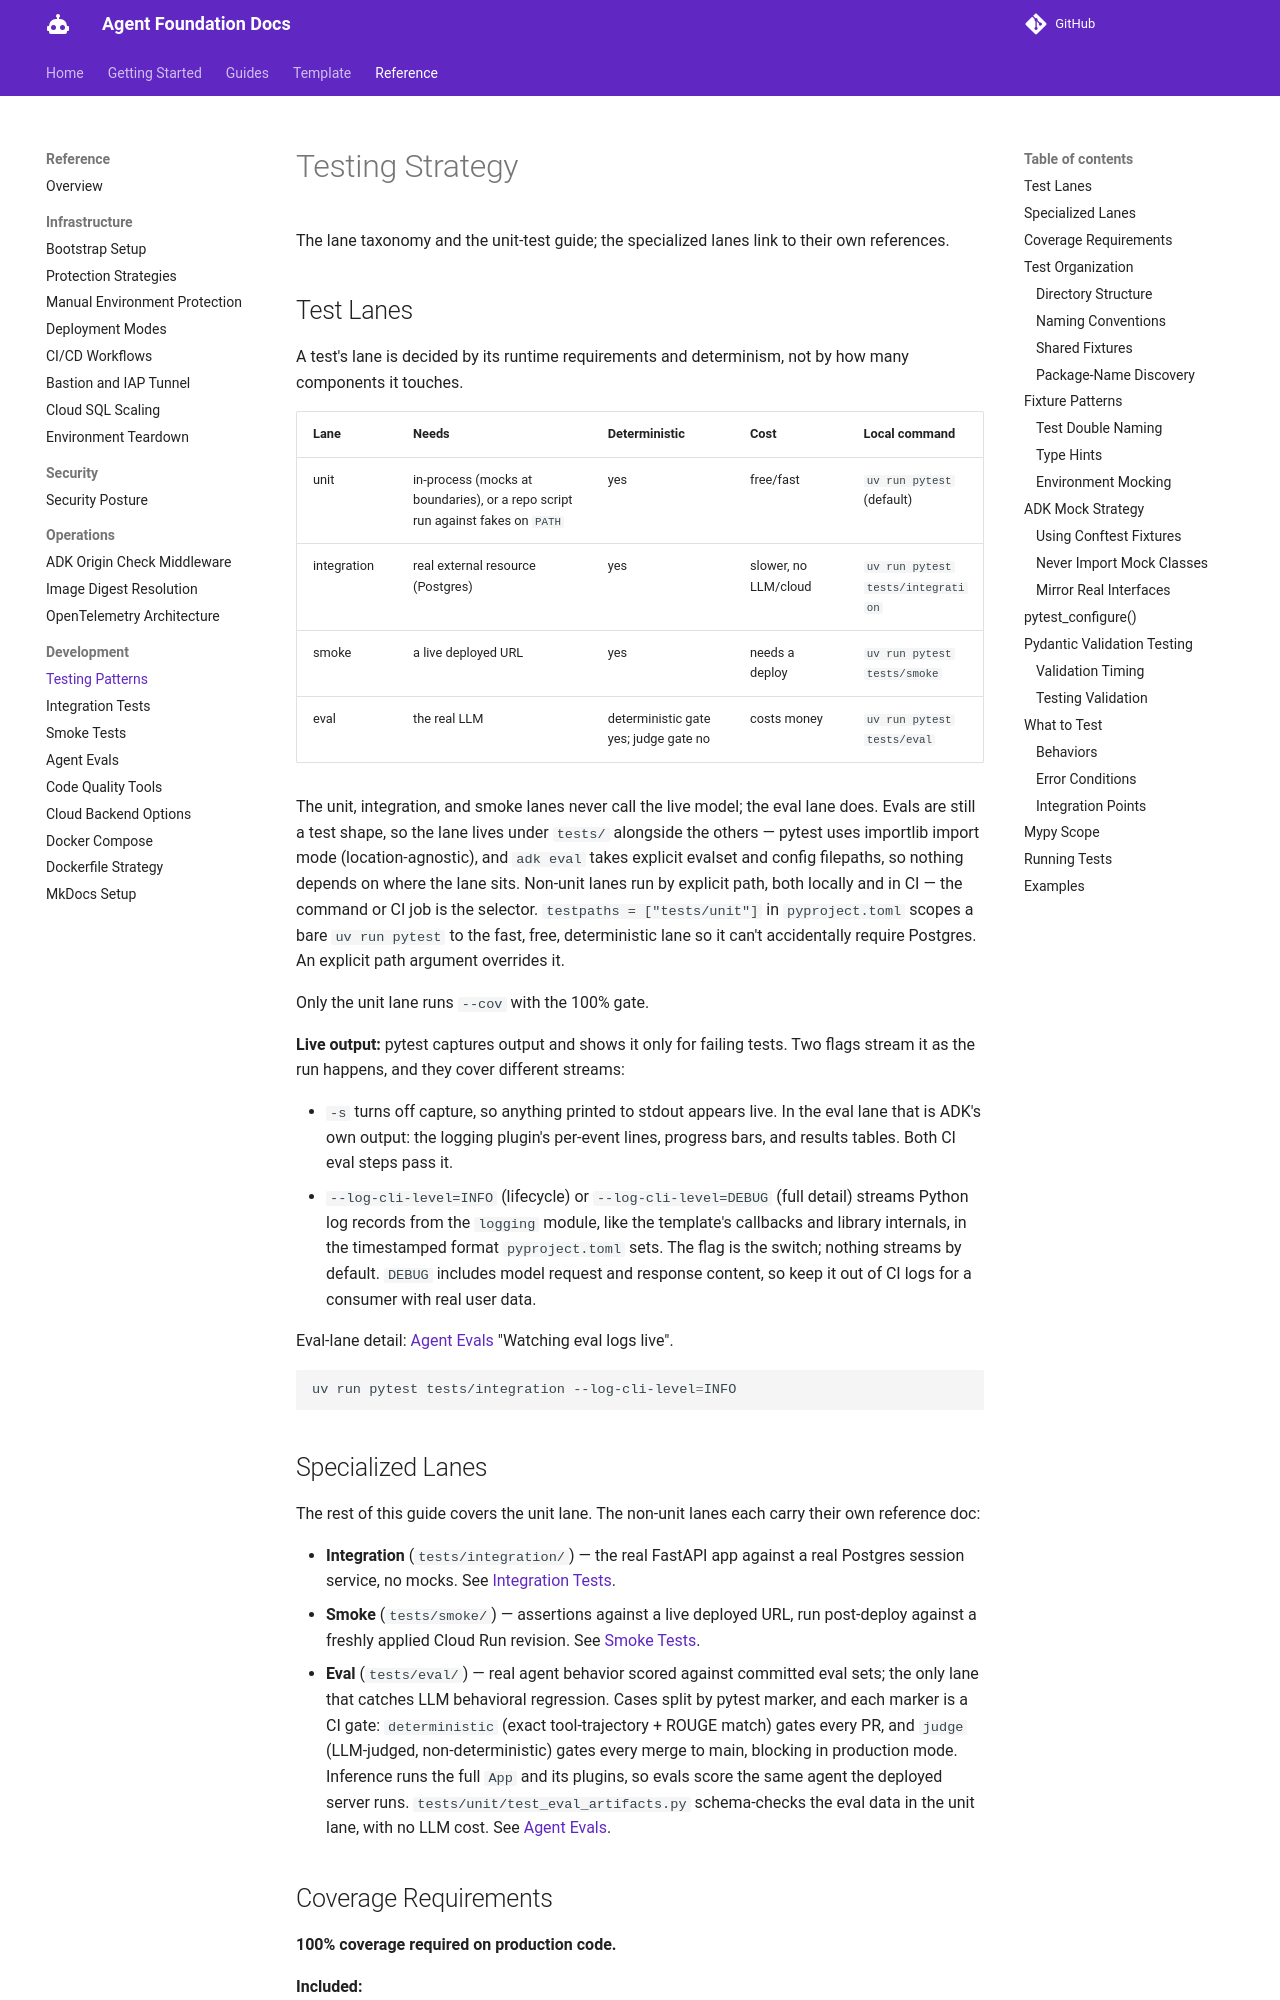

repository: doughayden/agent-foundation · page: references/testing/index.html · generator: mkdocs

# Testing Strategy

The lane taxonomy and the unit-test guide; the specialized lanes link to their own references.

## Test Lanes

A test's lane is decided by its runtime requirements and determinism, not by how many components it touches.

| Lane | Needs | Deterministic | Cost | Local command |
|---|---|---|---|---|
| unit | in-process (mocks at boundaries), or a repo script run against fakes on `PATH` | yes | free/fast | `uv run pytest` (default) |
| integration | real external resource (Postgres) | yes | slower, no LLM/cloud | `uv run pytest tests/integration` |
| smoke | a live deployed URL | yes | needs a deploy | `uv run pytest tests/smoke` |
| eval | the real LLM | deterministic gate yes; judge gate no | costs money | `uv run pytest tests/eval` |

The unit, integration, and smoke lanes never call the live model; the eval lane does. Evals are still a test shape, so the lane lives under `tests/` alongside the others — pytest uses importlib import mode (location-agnostic), and `adk eval` takes explicit evalset and config filepaths, so nothing depends on where the lane sits. Non-unit lanes run by explicit path, both locally and in CI — the command or CI job is the selector. `testpaths = ["tests/unit"]` in `pyproject.toml` scopes a bare `uv run pytest` to the fast, free, deterministic lane so it can't accidentally require Postgres. An explicit path argument overrides it.

Only the unit lane runs `--cov` with the 100% gate.

**Live output:** pytest captures output and shows it only for failing tests. Two flags stream it as the run happens, and they cover different streams:

- `-s` turns off capture, so anything printed to stdout appears live. In the eval lane that is ADK's own output: the logging plugin's per-event lines, progress bars, and results tables. Both CI eval steps pass it.
- `--log-cli-level=INFO` (lifecycle) or `--log-cli-level=DEBUG` (full detail) streams Python log records from the `logging` module, like the template's callbacks and library internals, in the timestamped format `pyproject.toml` sets. The flag is the switch; nothing streams by default. `DEBUG` includes model request and response content, so keep it out of CI logs for a consumer with real user data.

Eval-lane detail: [Agent Evals](agent-evals.md) "Watching eval logs live".

```bash
uv run pytest tests/integration --log-cli-level=INFO
```
